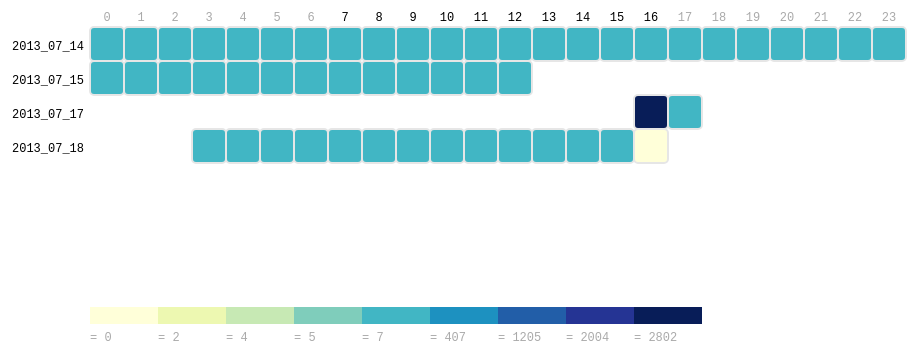
D3 v3 page, settled after 360 driven frames (6 s of simulated time); the page loaded 1 data file(s).


      var margin = { top: 50, right: 0, bottom: 100, left: 130 },
          width = 960 - margin.left - margin.right,
          height = 430 - margin.top - margin.bottom,
          gridSize = Math.floor(width / 24),
          legendElementWidth = gridSize*2,
          buckets = 9,
          colors = ["#ffffd9","#edf8b1","#c7e9b4","#7fcdbb","#41b6c4","#1d91c0","#225ea8","#253494","#081d58"], // alternatively colorbrewer.YlGnBu[9]
          //days = ["Mo", "Tu", "We", "Th", "Fr", "Sa", "Su"],
		  days = [],
          //times = ["1a", "2a", "3a", "4a", "5a", "6a", "7a", "8a", "9a", "10a", "11a", "12a", "1p", "2p", "3p", "4p", "5p", "6p", "7p", "8p", "9p", "10p", "11p", "12p"];
		  times = ["0", "1", "2", "3", "4", "5", "6", "7", "8", "9", "10", "11", "12", "13", "14", "15", "16", "17", "18", "19", "20", "21", "22", "23"];

      d3.tsv("data4.tsv",
        function(d) {
          console.log(d);
          var day = $.trim(d.day);
          var flag = false;
          var i;
          for(i = 0; i<days.length; i++){
            if(days[i] === day){
              flag = true;
            }
          }
          if(!flag){
            days.push(day);
          }

          return {
            day: d.day,
            hour: +d.hour,
            value: +d.value
          };
        },
        function(error, data) {
          var colorScale = d3.scale.quantile()
              .domain([0, buckets - 1, d3.max(data, function (d) { return d.value; })])
              .range(colors);

          var svg = d3.select("#chart").append("svg")
              .attr("width", width + margin.left + margin.right)
              .attr("height", height + margin.top + margin.bottom)
              .append("g")
              .attr("transform", "translate(" + margin.left + "," + margin.top + ")");

          var dayLabels = svg.selectAll(".dayLabel")
              .data(days)
              .enter().append("text")
                .text(function (d) { return d; })
                .attr("x", 0)
                .attr("y", function (d, i) { return i * gridSize; })
                .style("text-anchor", "end")
                .attr("transform", "translate(-6," + gridSize / 1.5 + ")")
                .attr("class", function (d, i) { return ((i >= 0 && i <= 4) ? "dayLabel mono axis axis-workweek" : "dayLabel mono axis"); });

          var timeLabels = svg.selectAll(".timeLabel")
              .data(times)
              .enter().append("text")
                .text(function(d) { return d; })
                .attr("x", function(d, i) { return i * gridSize; })
                .attr("y", 0)
                .style("text-anchor", "middle")
                .attr("transform", "translate(" + gridSize / 2 + ", -6)")
                .attr("class", function(d, i) { return ((i >= 7 && i <= 16) ? "timeLabel mono axis axis-worktime" : "timeLabel mono axis"); });

          var heatMap = svg.selectAll(".hour")
              .data(data)
              .enter().append("rect")
              .attr("x", function(d) { return (d.hour) * gridSize; })
              .attr("y", function(d) { 
                // console.log(d);
                console.log(data);
                console.log(days);
                console.log(d.day);
                return days.indexOf((d.day)+"") * gridSize; })
              .attr("rx", 4)
              .attr("ry", 4)
              .attr("class", "hour bordered")
              .attr("width", gridSize)
              .attr("height", gridSize)
              .style("fill", colors[0]);

          heatMap.transition().duration(1000)
              .style("fill", function(d) { return colorScale(d.value); });

          heatMap.append("title").text(function(d) { return d.value; });
              
          var legend = svg.selectAll(".legend")
              .data([0].concat(colorScale.quantiles()), function(d) { return d; })
              .enter().append("g")
              .attr("class", "legend");

          legend.append("rect")
            .attr("x", function(d, i) { return legendElementWidth * i; })
            .attr("y", height)
            .attr("width", legendElementWidth)
            .attr("height", gridSize / 2)
            .style("fill", function(d, i) { return colors[i]; });

          legend.append("text")
            .attr("class", "mono")
            .text(function(d) { return "= " + Math.round(d); })
            .attr("x", function(d, i) { return legendElementWidth * i; })
            .attr("y", height + gridSize);
      });
    

### data: data4.tsv
day	hour	package_id	close	value
2013_07_14	0	1142147071	5801	92.82
2013_07_14	1	1142147071	4919	78.7
2013_07_14	2	1142147071	3686	58.98
2013_07_14	3	1142147071	4420	70.72
2013_07_14	4	1142147071	11025	176.4
2013_07_14	5	1142147071	10798	172.8
2013_07_14	6	1142147071	11122	178
2013_07_14	7	1142147071	12030	192.5
2013_07_14	8	1142147071	10786	172.6
2013_07_14	9	1142147071	10633	170.1
2013_07_14	10	1142147071	9961	159.4
2013_07_14	11	1142147071	10431	166.9
2013_07_14	12	1142147071	9336	149.4
2013_07_14	13	1142147071	9553	152.8
2013_07_14	14	1142147071	9844	157.5
2013_07_14	15	1142147071	9159	146.5
2013_07_14	16	1142147071	8496	135.9
2013_07_14	17	1142147071	9067	145.1
2013_07_14	18	1142147071	8310	133
2013_07_14	19	1142147071	8041	128.7
2013_07_14	20	1142147071	7831	125.3
2013_07_14	21	1142147071	6963	111.4
2013_07_14	22	1142147071	7385	118.2
2013_07_14	23	1142147071	5928	94.85
2013_07_15	0	1142147071	5817	93.07
2013_07_15	1	1142147071	4844	77.5
2013_07_15	2	1142147071	3530	56.48
2013_07_15	3	1142147071	4075	65.2
2013_07_15	4	1142147071	11312	181
2013_07_15	5	1142147071	11088	177.4
2013_07_15	6	1142147071	11653	186.4
2013_07_15	7	1142147071	11464	183.4
2013_07_15	8	1142147071	11265	180.2
2013_07_15	9	1142147071	11066	177.1
2013_07_15	10	1142147071	9090	145.4
2013_07_15	11	1142147071	10179	162.9
2013_07_15	12	1142147071	1470	23.52
2013_07_17	16	1142147071	224995	3600
2013_07_17	17	1142147071	20032	320.5
2013_07_18	3	1142147071	13351	213.6
2013_07_18	4	1142147071	9841	157.5
2013_07_18	5	1142147071	9324	149.2
2013_07_18	6	1142147071	9872	158
2013_07_18	7	1142147071	10857	173.7
2013_07_18	8	1142147071	9681	154.9
2013_07_18	9	1142147071	9467	151.5
2013_07_18	10	1142147071	9316	149.1
2013_07_18	11	1142147071	8526	136.4
2013_07_18	12	1142147071	9137	145.7
2013_07_18	13	1142147071	7417	117.4
2013_07_18	14	1142147071	6369	100.8
2013_07_18	15	1142147071	4040	63.88
2013_07_18	16	1142147071	48	0.7618